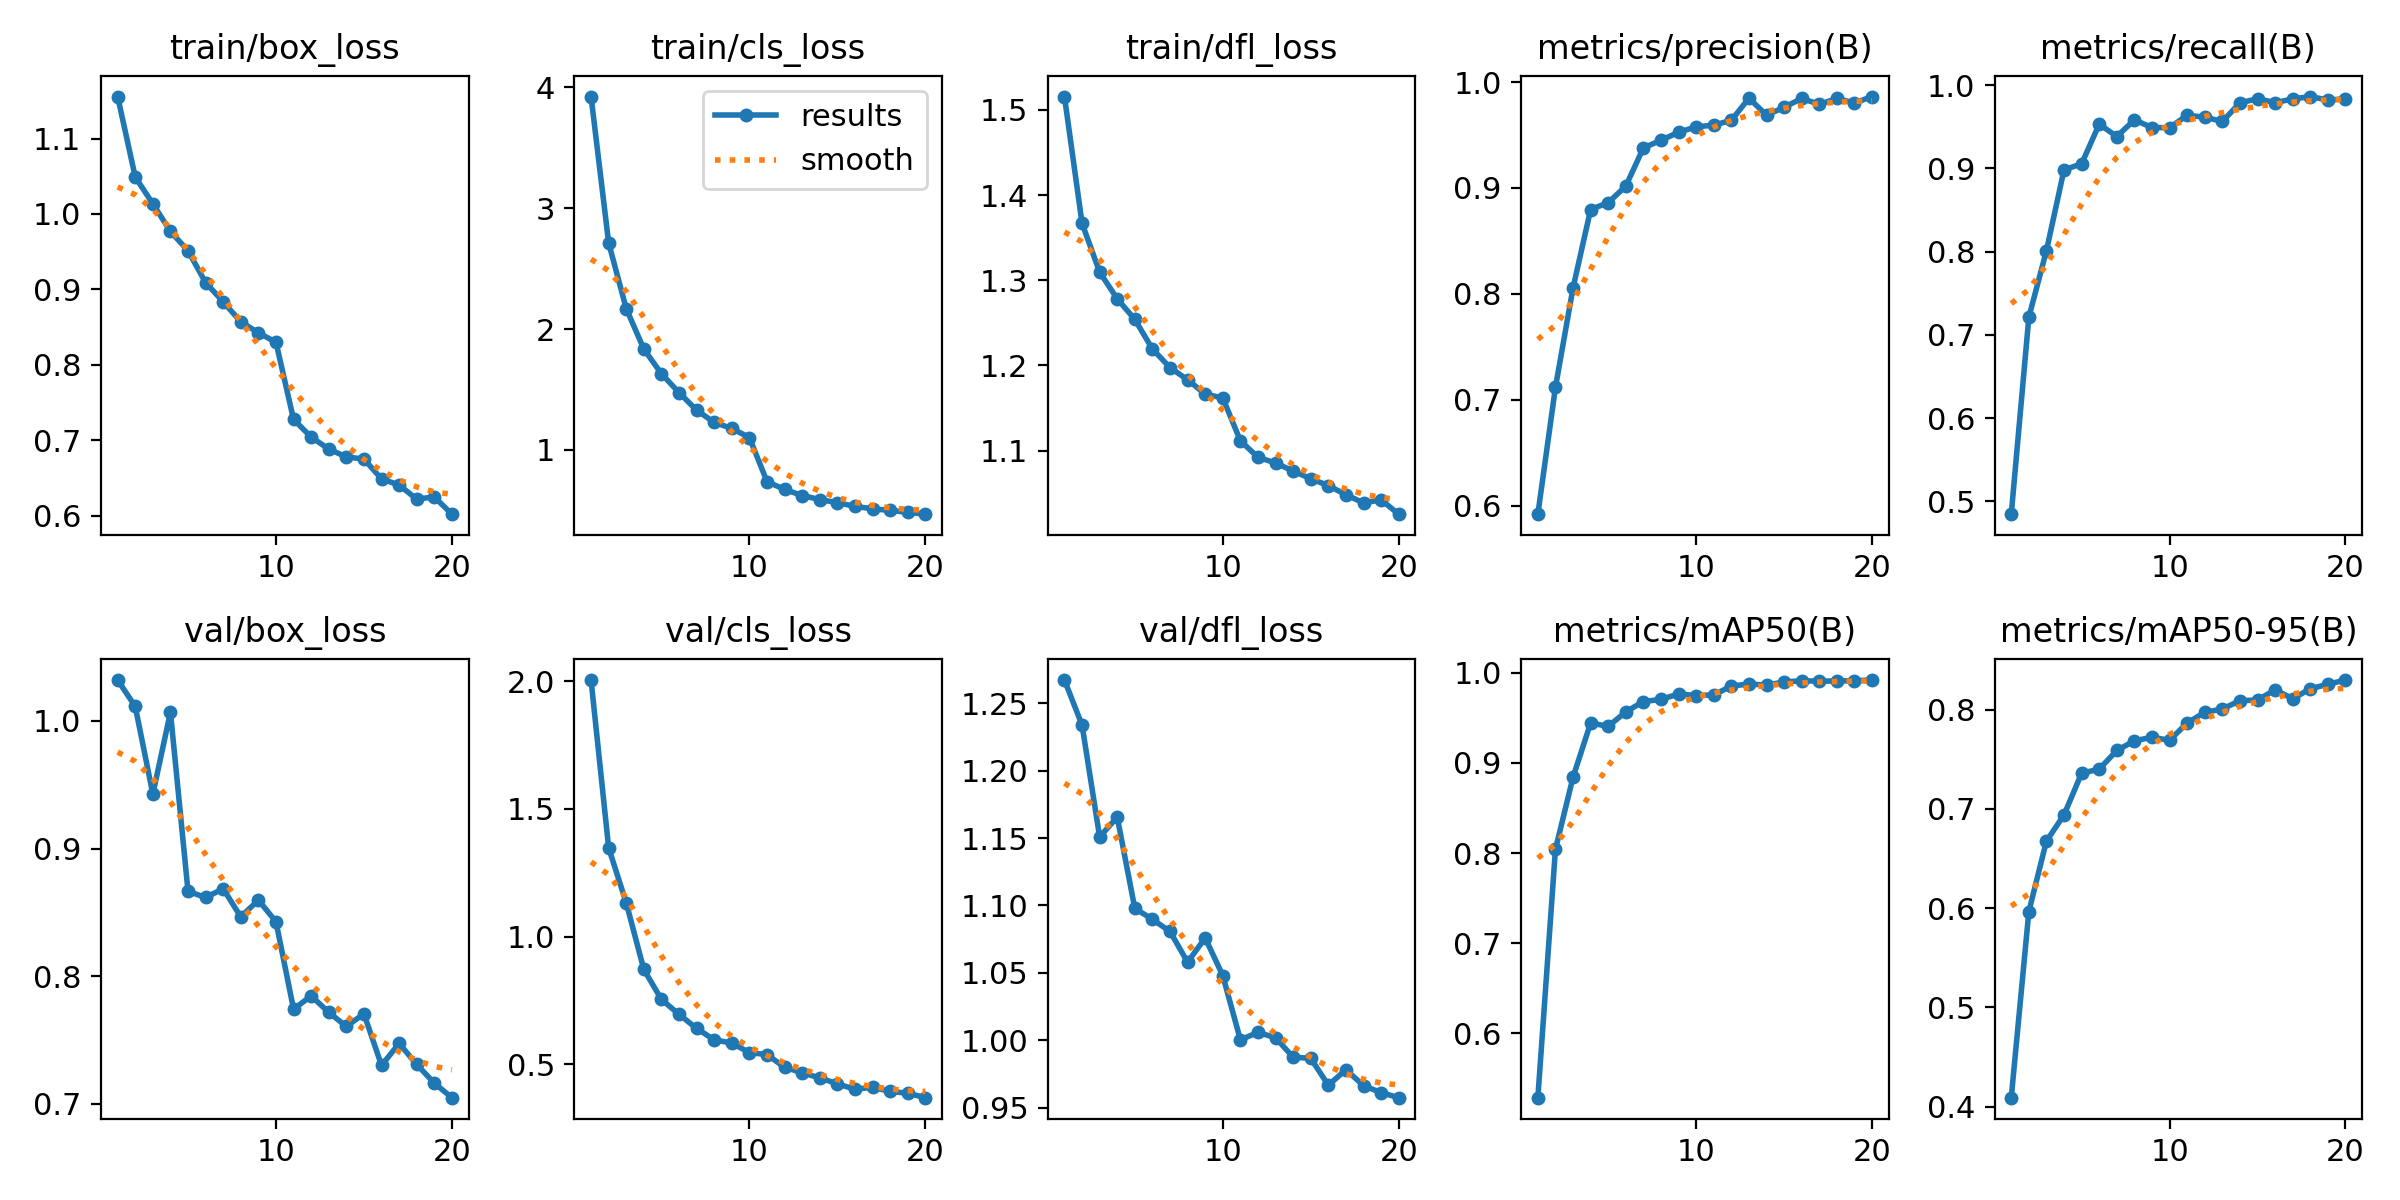

The table this chart was drawn from, first rows:
epoch, time, train/box_loss, train/cls_loss, train/dfl_loss, metrics/precision(B), metrics/recall(B), metrics/mAP50(B), metrics/mAP50-95(B), val/box_loss, val/cls_loss, val/dfl_loss, lr/pg0, lr/pg1, lr/pg2
1, 160.2, 1.156, 3.924, 1.516, 0.592, 0.4846, 0.5289, 0.4089, 1.032, 2.004, 1.267, 0.0001108, 0.0001108, 0.0001108
2, 308.9, 1.049, 2.713, 1.367, 0.7118, 0.7213, 0.8041, 0.5966, 1.011, 1.348, 1.234, 0.0002108, 0.0002108, 0.0002108
3, 455.2, 1.013, 2.169, 1.31, 0.8057, 0.8012, 0.8841, 0.6676, 0.9427, 1.132, 1.151, 0.0002999, 0.0002999, 0.0002999
4, 603, 0.9768, 1.835, 1.278, 0.8796, 0.8983, 0.9441, 0.694, 1.007, 0.8718, 1.165, 0.0002835, 0.0002835, 0.0002835
5, 753.9, 0.9511, 1.63, 1.254, 0.8862, 0.9055, 0.9404, 0.7359, 0.8665, 0.7547, 1.098, 0.0002671, 0.0002671, 0.0002671
6, 900, 0.909, 1.475, 1.219, 0.9017, 0.9532, 0.9565, 0.7401, 0.8616, 0.6961, 1.09, 0.0002506, 0.0002506, 0.0002506
7, 1043, 0.8834, 1.329, 1.197, 0.9379, 0.9383, 0.968, 0.7589, 0.8685, 0.6412, 1.081, 0.0002341, 0.0002341, 0.0002341
8, 1185, 0.8569, 1.228, 1.183, 0.945, 0.9584, 0.9703, 0.7686, 0.8464, 0.5966, 1.058, 0.0002176, 0.0002176, 0.0002176
9, 1335, 0.8424, 1.178, 1.166, 0.9526, 0.9491, 0.9763, 0.7722, 0.8596, 0.5835, 1.076, 0.0002011, 0.0002011, 0.0002011
10, 1479, 0.8298, 1.103, 1.162, 0.9577, 0.9489, 0.9745, 0.7691, 0.8426, 0.5466, 1.048, 0.0001846, 0.0001846, 0.0001846
11, 1639, 0.7274, 0.7386, 1.111, 0.9593, 0.9639, 0.9753, 0.7866, 0.7741, 0.5386, 1, 0.0001682, 0.0001682, 0.0001682
12, 1787, 0.7041, 0.6731, 1.092, 0.9639, 0.9616, 0.985, 0.7973, 0.7845, 0.4892, 1.006, 0.0001517, 0.0001517, 0.0001517
13, 1931, 0.6882, 0.6227, 1.085, 0.9848, 0.9564, 0.9874, 0.8007, 0.7716, 0.4676, 1.002, 0.0001352, 0.0001352, 0.0001352
14, 2076, 0.6778, 0.5898, 1.076, 0.9687, 0.9788, 0.9861, 0.8091, 0.7606, 0.4475, 0.9875, 0.0001187, 0.0001187, 0.0001187
15, 2220, 0.6749, 0.5637, 1.067, 0.9762, 0.9837, 0.9896, 0.8097, 0.7705, 0.4243, 0.9866, 0.0001022, 0.0001022, 0.0001022
16, 2364, 0.6487, 0.5333, 1.059, 0.9845, 0.9791, 0.9909, 0.8201, 0.73, 0.4029, 0.9666, 8.57475e-05, 8.57475e-05, 8.57475e-05
17, 2507, 0.6404, 0.5125, 1.048, 0.979, 0.9834, 0.9905, 0.811, 0.7473, 0.411, 0.9782, 6.9264e-05, 6.9264e-05, 6.9264e-05
18, 2650, 0.6218, 0.4998, 1.038, 0.9845, 0.9863, 0.9907, 0.8211, 0.7308, 0.3944, 0.9664, 5.27805e-05, 5.27805e-05, 5.27805e-05
19, 2792, 0.6247, 0.484, 1.042, 0.9802, 0.9821, 0.9911, 0.8257, 0.7161, 0.3877, 0.9612, 3.6297e-05, 3.6297e-05, 3.6297e-05
20, 2936, 0.6018, 0.4685, 1.025, 0.9863, 0.9837, 0.9917, 0.8299, 0.7047, 0.3701, 0.9574, 1.98135e-05, 1.98135e-05, 1.98135e-05
